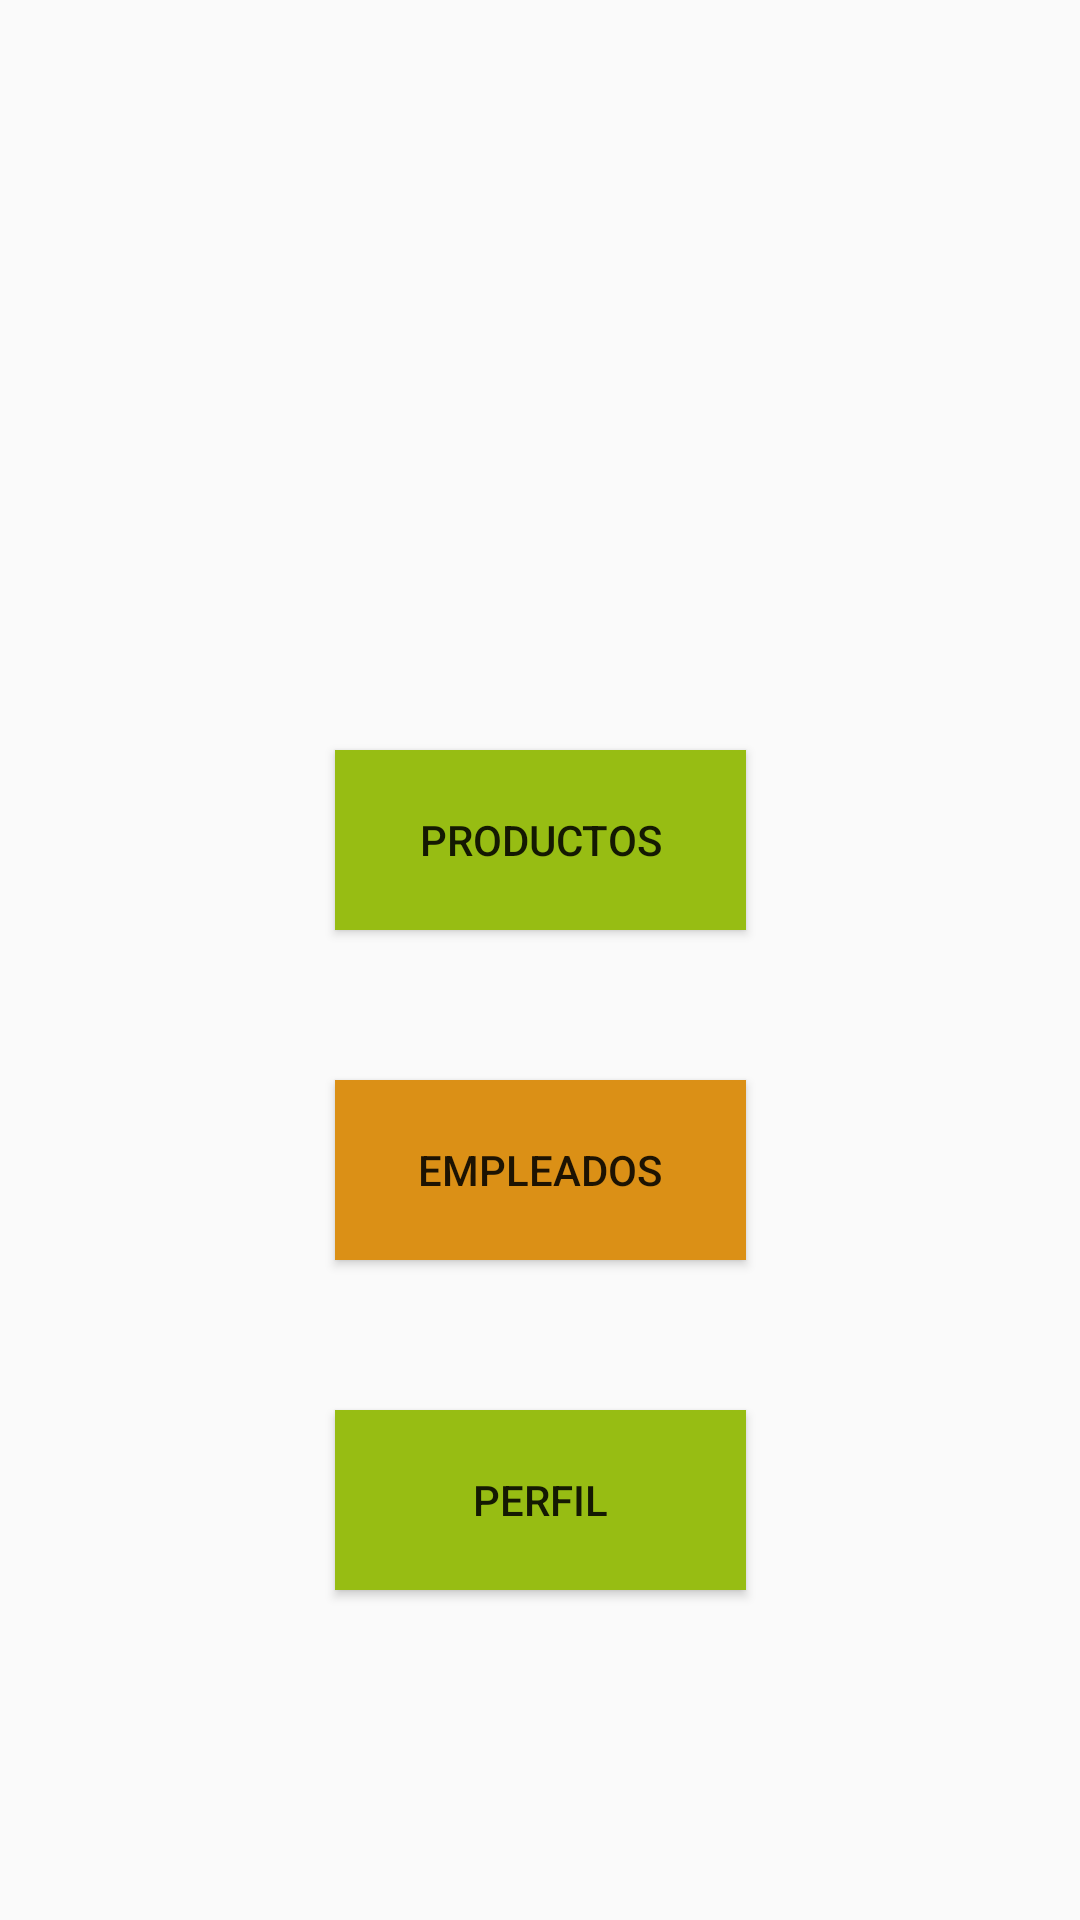

Android layout source for this screen:
<!-- AndroidManifest.xml: application theme Theme.AppCompat.DayNight.NoActionBar -->
<!-- res/layout/activity_inicio.xml -->
<?xml version="1.0" encoding="utf-8"?>
<androidx.constraintlayout.widget.ConstraintLayout xmlns:android="http://schemas.android.com/apk/res/android"
    xmlns:app="http://schemas.android.com/apk/res-auto"
    xmlns:tools="http://schemas.android.com/tools"
    android:id="@+id/relativeLayout"
    android:layout_width="match_parent"
    android:layout_height="match_parent"
    tools:context=".activity_inicio"
    android:background="@drawable/fondo">


    <Button
        android:id="@+id/btnProductos"
        android:layout_width="137dp"
        android:layout_height="60dp"
        android:layout_marginTop="250dp"
        android:background="@color/Verde"
        android:text="PRODUCTOS"
        app:layout_constraintEnd_toEndOf="parent"
        app:layout_constraintStart_toStartOf="parent"
        app:layout_constraintTop_toTopOf="parent" />

    <Button
        android:id="@+id/btnEmpleados"
        android:layout_width="137dp"
        android:layout_height="60dp"
        android:layout_marginTop="50dp"
        android:background="@color/naranja"
        android:text="EMPLEADOS"
        app:layout_constraintEnd_toEndOf="parent"
        app:layout_constraintStart_toStartOf="parent"
        app:layout_constraintTop_toBottomOf="@+id/btnProductos" />

    <Button
        android:id="@+id/btnPerfil"
        android:layout_width="137dp"
        android:layout_height="60dp"
        android:layout_marginTop="50dp"
        android:background="@color/Verde"
        android:text="PERFIL"
        app:layout_constraintEnd_toEndOf="parent"
        app:layout_constraintRight_toRightOf="parent"
        app:layout_constraintStart_toStartOf="parent"
        app:layout_constraintTop_toBottomOf="@+id/btnEmpleados" />


</androidx.constraintlayout.widget.ConstraintLayout>
<!-- resources referenced by this layout -->
<resources>
  <color name="Verde">#97BD13</color>
  <color name="naranja">#DB9016</color>
</resources>
